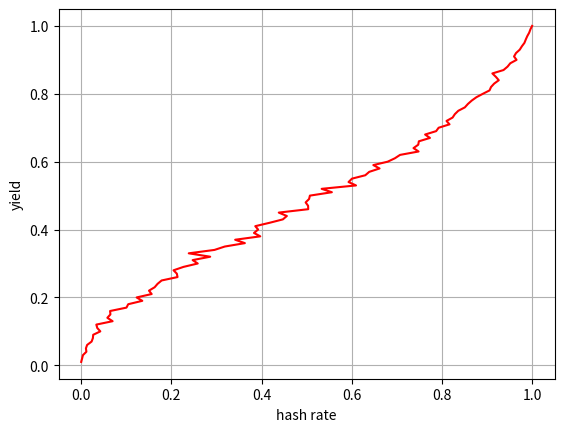
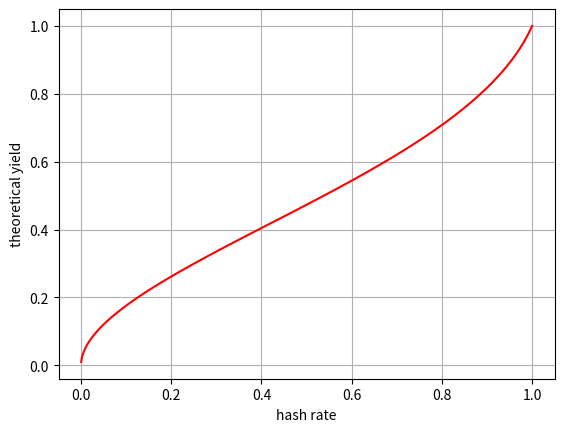

Python code for these plots, in order:
#!/usr/bin/env python
# coding: utf-8

# In[1]:


import random
import matplotlib.pyplot as plt

# inputs: number of attack cycles n
# q: hashrate

# output: yield: (G1 + Gn) / (H1 + Hn)

num_attacks = 1000
q = 0.01 
hash_rates = []
yields = []
theoretical_yields = []
for _ in range(100):
    G = 0
    H = 0

    for i in range(num_attacks):

        round = []

        for _ in range(3):
            round.append(random.random() <= q)

            if not round[0]:
                break

        mined = sum(round)
        if mined < 2: 
            g = 0
        else:
            g = mined
            h = 3

        if len(round) == 1:
            h = 1
        elif mined < 3:
            h = 2

        G += g
        H += h

    r = G/H
    t = (q**2*(4 - q)) / (1 + q + q**3)
    yields.append(r)
    hash_rates.append(q)
    theoretical_yields.append(t)
    q += 0.01

fig, ax = plt.subplots()
ax.plot(yields, hash_rates, color='red')
fig2, ax2 = plt.subplots()
ax2.plot(theoretical_yields, hash_rates, color='red')

ax.set(xlabel='hash rate', ylabel='yield')
ax2.set(xlabel='hash rate', ylabel='theoretical yield')
ax.grid()
ax2.grid()
plt.show()

